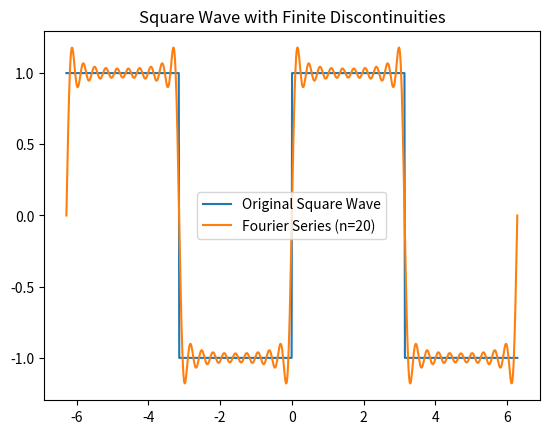

The matplotlib source for this figure:
import numpy as np
import matplotlib.pyplot as plt

# 定義方波 (有限間斷點)
t = np.linspace(-2*np.pi, 2*np.pi, 1000)
f_t = np.sign(np.sin(t))

# 模擬傅立葉級數逼近 (吉布斯現象)
def fourier_series(t, n_terms):
    s = np.zeros_like(t)
    for n in range(1, n_terms + 1, 2):
        s += (4 / (np.pi * n)) * np.sin(n * t)
    return s

plt.plot(t, f_t, label='Original Square Wave')
plt.plot(t, fourier_series(t, 20), label='Fourier Series (n=20)')
plt.title("Square Wave with Finite Discontinuities")
plt.legend()
plt.show()
